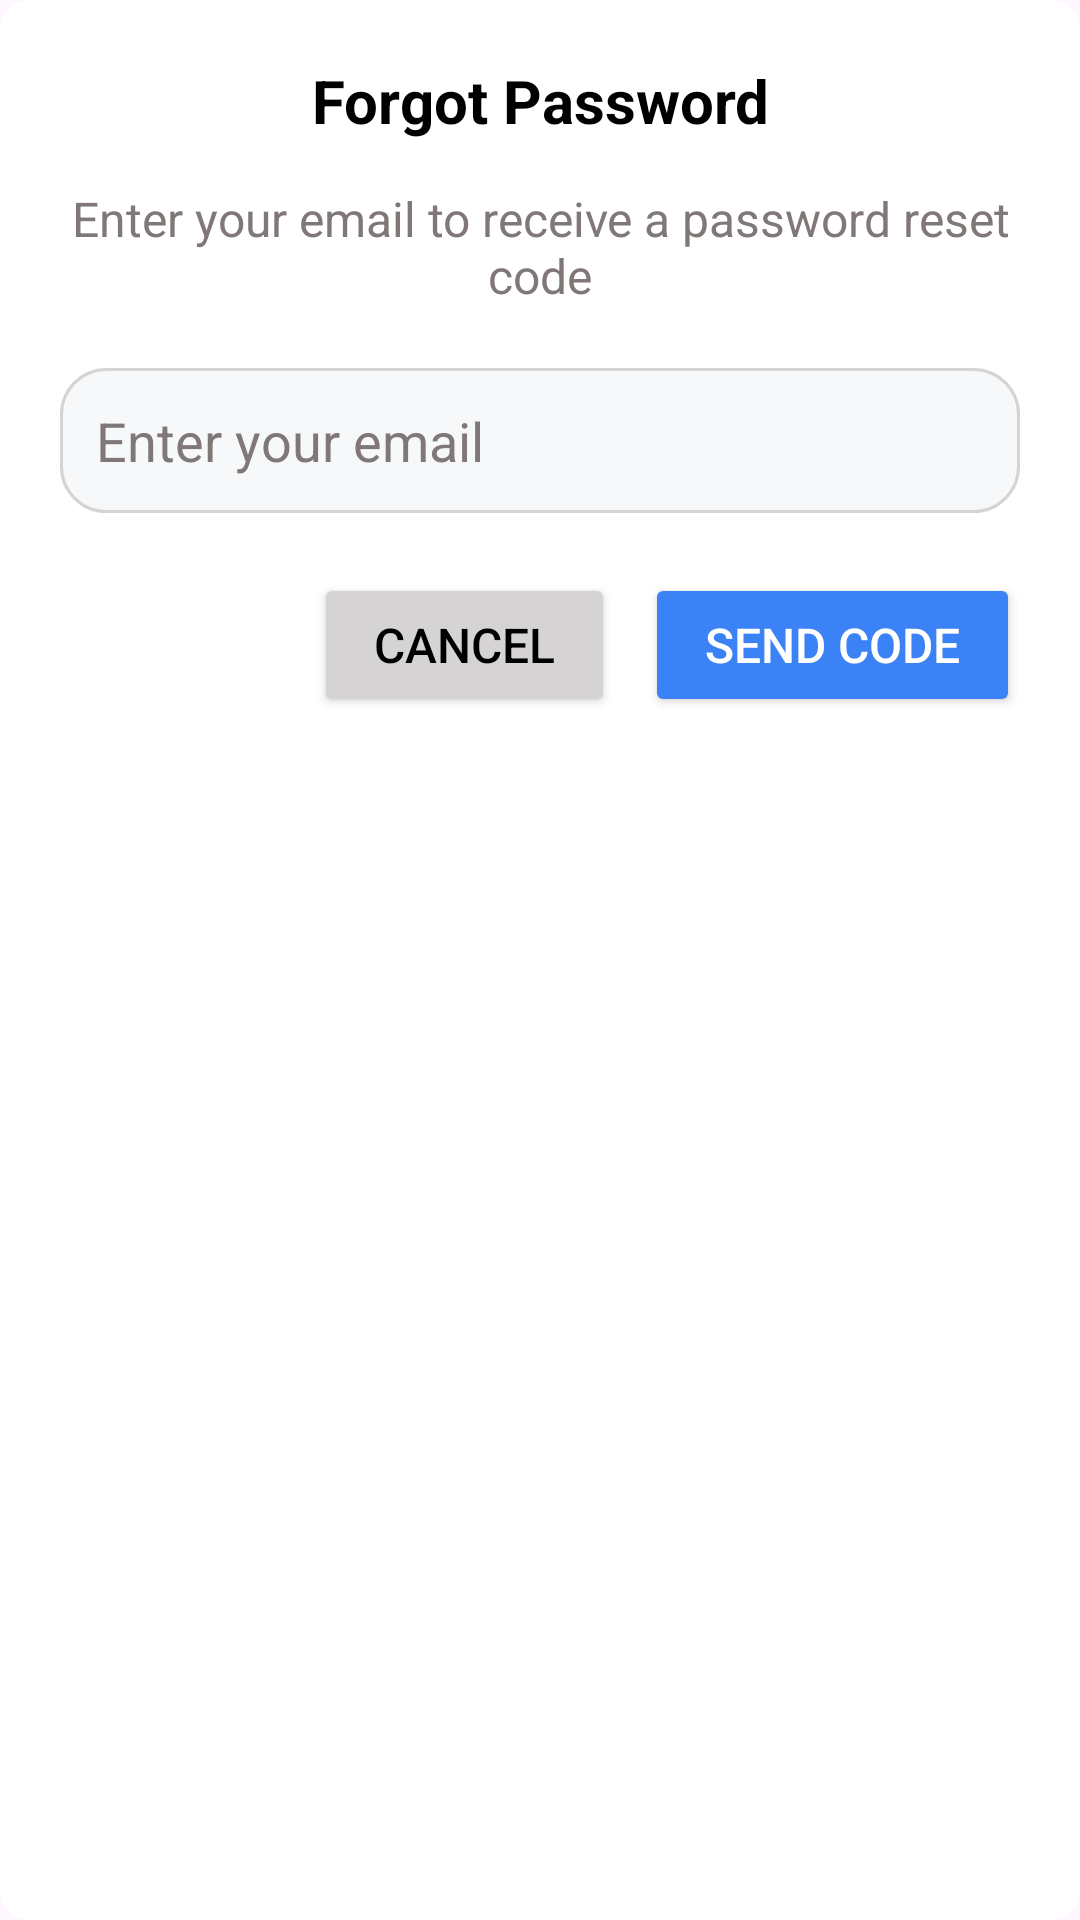

Produce the Android XML layout that renders to this screen, including the resource entries it uses.
<!-- AndroidManifest.xml: application theme Theme.MyApplication -->
<!-- res/layout/dialog_forgot_password.xml -->
<?xml version="1.0" encoding="utf-8"?>
<LinearLayout
    xmlns:android="http://schemas.android.com/apk/res/android"
    xmlns:app="http://schemas.android.com/apk/res-auto"
    android:layout_width="match_parent"
    android:layout_height="wrap_content"
    android:background="@drawable/rounded_grey_background"
    android:orientation="vertical"
    android:layout_margin="10dp"
    android:padding="20dp">

    
    <TextView
        android:layout_width="match_parent"
        android:layout_height="wrap_content"
        android:text="Forgot Password"
        android:textSize="20sp"
        android:textStyle="bold"
        android:textColor="@color/black"
        android:gravity="center"
        android:layout_marginBottom="15dp"/>

    
    <TextView
        android:layout_width="match_parent"
        android:layout_height="wrap_content"
        android:text="Enter your email to receive a password reset code"
        android:textSize="16sp"
        android:textColor="@color/light_grey"
        android:gravity="center"
        android:layout_marginBottom="20dp"/>

    
    <EditText
        android:id="@+id/emailInput"
        android:layout_width="match_parent"
        android:layout_height="wrap_content"
        android:hint="Enter your email"
        android:inputType="textEmailAddress"
        android:padding="12dp"
        android:background="@drawable/edittext_overlay"
        android:textColor="@color/black"
        android:textColorHint="@color/light_grey"
        android:drawableLeft="@drawable/baseline_email_24"
        android:drawablePadding="8dp"
        android:textCursorDrawable="@drawable/cursor_drawable"
        android:layout_marginBottom="20dp"/>

    
    <LinearLayout
        android:layout_width="match_parent"
        android:layout_height="wrap_content"
        android:gravity="end"
        android:orientation="horizontal">

        <Button
            android:id="@+id/dialog_negative"
            android:layout_width="wrap_content"
            android:layout_height="wrap_content"
            android:text="Cancel"
            android:backgroundTint="@color/grey"
            android:textColor="@color/black"
            android:textSize="16sp"
            android:paddingHorizontal="20dp"
            app:cornerRadius="8dp"
            android:layout_marginEnd="10dp"/>

        <Button
            android:id="@+id/dialog_positive"
            android:layout_width="wrap_content"
            android:layout_height="wrap_content"
            android:text="Send Code"
            android:backgroundTint="@color/blue"
            android:textColor="@color/white"
            android:textSize="16sp"
            android:paddingHorizontal="20dp"
            app:cornerRadius="8dp"/>

    </LinearLayout>
</LinearLayout>
<!-- resources referenced by this layout -->
<resources>
  <color name="black">#FF000000</color>
  <color name="blue">#3B82F6</color>
  <color name="grey">#D5D3D3</color>
  <color name="light_grey">#807777</color>
  <color name="white">#FFFFFFFF</color>
  <!-- drawable cursor_drawable (drawable) -->
  <?xml version="1.0" encoding="utf-8"?>
  <shape xmlns:android="http://schemas.android.com/apk/res/android">
      <size android:width="2dp" /> 
      <solid android:color="@color/black" /> 
  </shape>
  <!-- drawable edittext_overlay (drawable) -->
  <layer-list xmlns:android="http://schemas.android.com/apk/res/android">
  
      
      <item>
          <shape android:shape="rectangle">
              <corners android:radius="15dp"/>
  
              <solid android:color="#F7F8FA"/>
  
              <stroke
                  android:width="1dp"
                  android:color="@color/grey" />
          </shape>
      </item>
  
  </layer-list>
  <!-- drawable rounded_grey_background (drawable) -->
  <shape xmlns:android="http://schemas.android.com/apk/res/android">
      
      <gradient
          android:startColor="@color/white"
          android:centerColor="@color/white"
          android:endColor="@color/white"
          android:angle="90"
          android:gradientRadius="1.0"/>
  
      <corners android:radius="10dp" />
  </shape>
  <style name="Theme.MyApplication" parent="Base.Theme.MyApplication" />
  <style name="Base.Theme.MyApplication" parent="Theme.Material3.DayNight.NoActionBar">
          
          <item name="android:statusBarColor">@color/blue</item>
  
          
      </style>
</resources>
